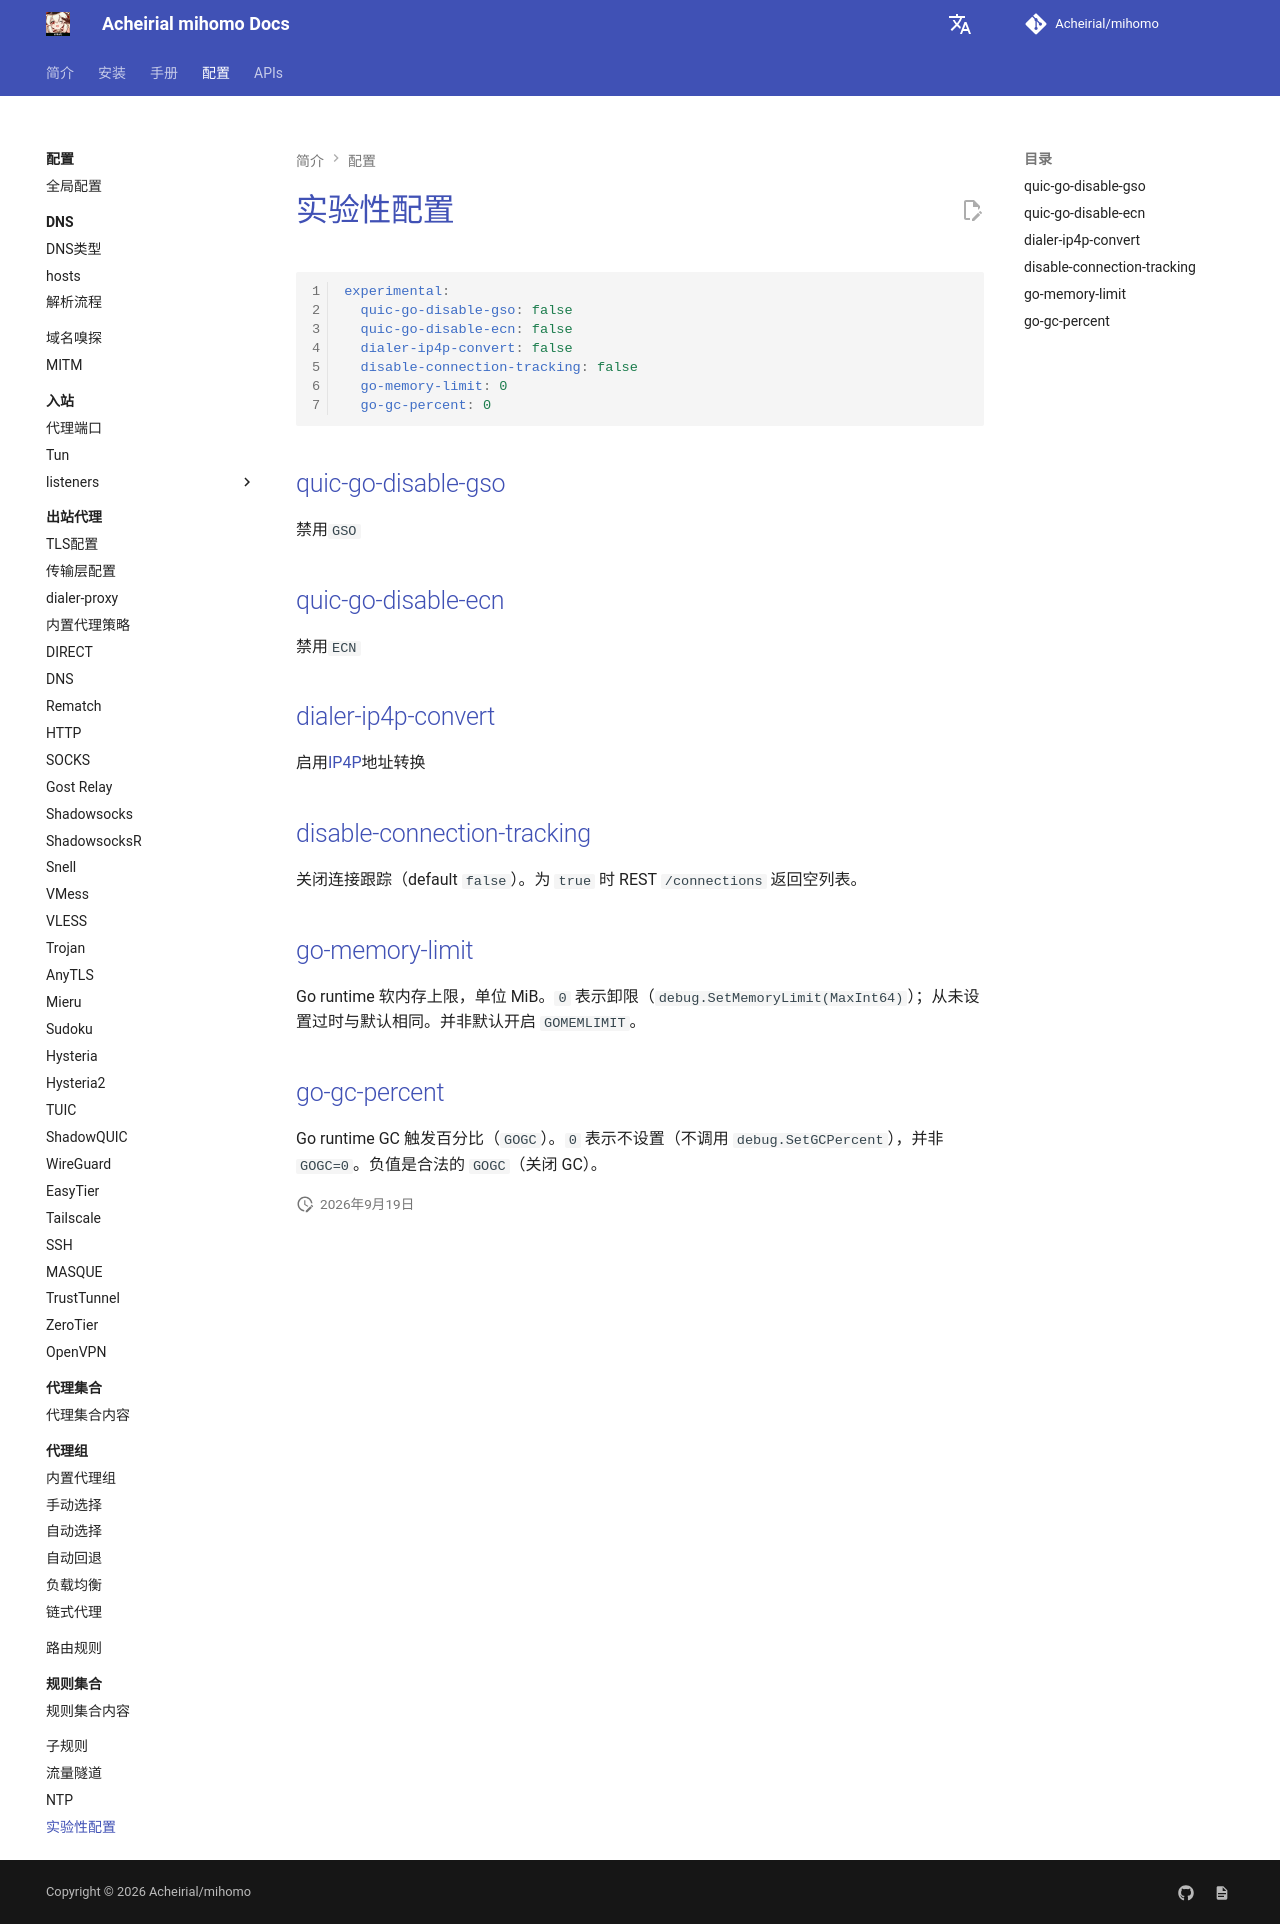

repository: Acheirial/mihomo · page: config/experimental/index.html · generator: mkdocs

# 实验性配置

```{.yaml linenums="1"}
experimental:
  quic-go-disable-gso: false
  quic-go-disable-ecn: false
  dialer-ip4p-convert: false
  disable-connection-tracking: false
  go-memory-limit: 0
  go-gc-percent: 0
```

## quic-go-disable-gso

禁用`GSO`

## quic-go-disable-ecn

禁用`ECN`

## dialer-ip4p-convert

启用[IP4P](https://github.com/heiher/natmap/wiki/faq#域名访问是如何实现的)地址转换

## disable-connection-tracking

关闭连接跟踪（default `false`）。为 `true` 时 REST `/connections` 返回空列表。

## go-memory-limit

Go runtime 软内存上限，单位 MiB。`0` 表示卸限（`debug.SetMemoryLimit(MaxInt64)`）；从未设置过时与默认相同。并非默认开启 `GOMEMLIMIT`。

## go-gc-percent

Go runtime GC 触发百分比（`GOGC`）。`0` 表示不设置（不调用 `debug.SetGCPercent`），并非 `GOGC=0`。负值是合法的 `GOGC`（关闭 GC）。
